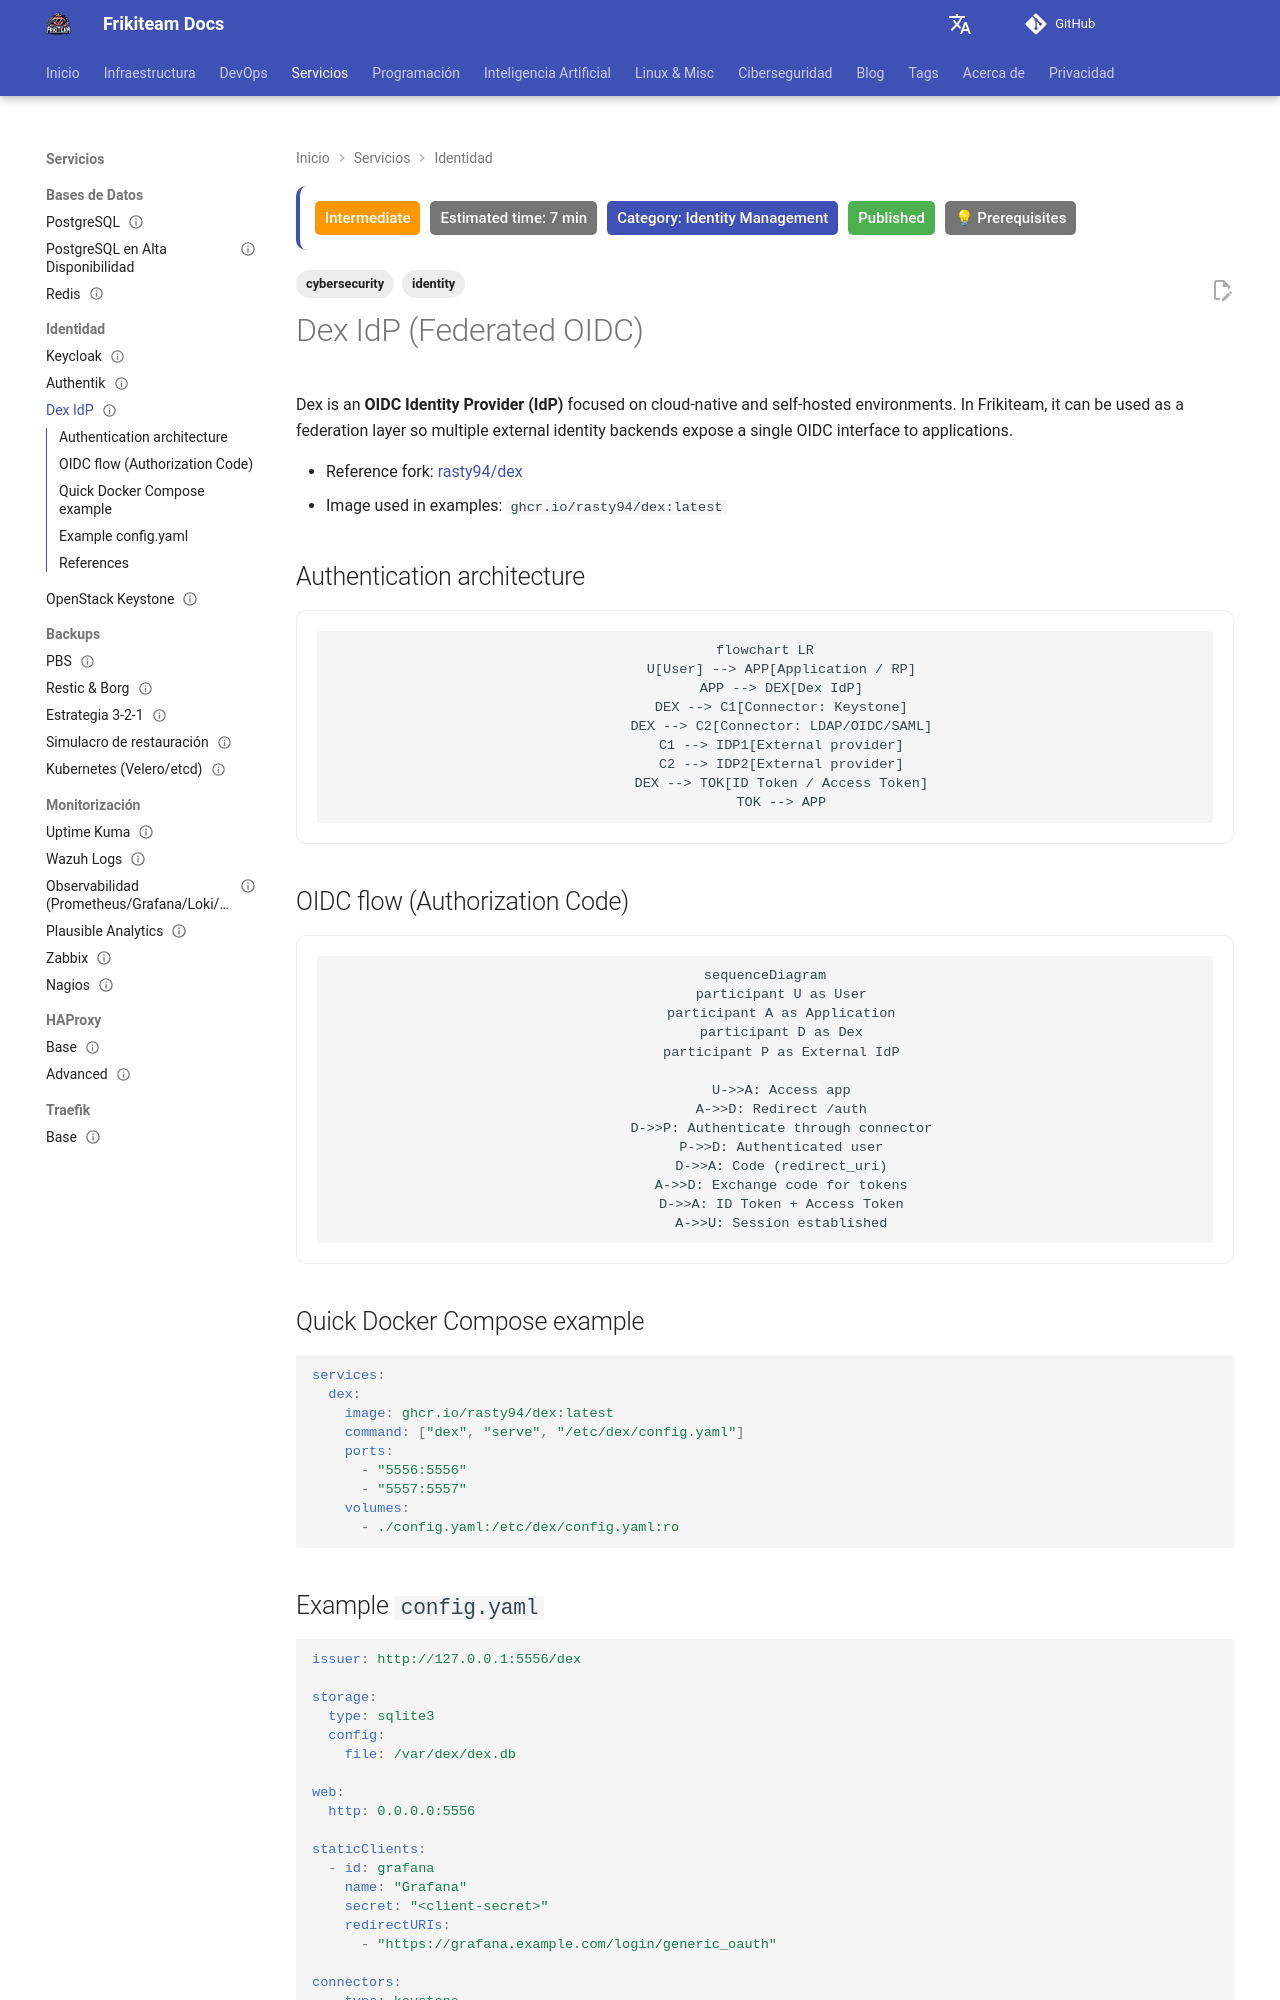

repository: rasty94/Frikiteam-docs · page: en/doc/identity/dex/index.html · generator: mkdocs

---
title: "Dex IdP (Federated OIDC)"
description: "Deploying and configuring Dex as a federated OIDC provider to unify login across Kubernetes and internal tools."
tags: ['identity', 'cybersecurity']
updated: 2026-10-11
last_reviewed: 2026-10-11
difficulty: intermediate
category: Identity Management
status: published
estimated_time: 7 min
prerequisites: ["Basic knowledge of OAuth2/OIDC"]
---

# Dex IdP (Federated OIDC)

Dex is an **OIDC Identity Provider (IdP)** focused on cloud-native and self-hosted environments.
In Frikiteam, it can be used as a federation layer so multiple external identity backends expose a single OIDC interface to applications.

- Reference fork: [rasty94/dex](https://github.com/rasty94/dex)
- Image used in examples: `ghcr.io/rasty94/dex:latest`

## Authentication architecture

```mermaid
flowchart LR
    U[User] --> APP[Application / RP]
    APP --> DEX[Dex IdP]
    DEX --> C1[Connector: Keystone]
    DEX --> C2[Connector: LDAP/OIDC/SAML]
    C1 --> IDP1[External provider]
    C2 --> IDP2[External provider]
    DEX --> TOK[ID Token / Access Token]
    TOK --> APP
```

## OIDC flow (Authorization Code)

```mermaid
sequenceDiagram
    participant U as User
    participant A as Application
    participant D as Dex
    participant P as External IdP

    U->>A: Access app
    A->>D: Redirect /auth
    D->>P: Authenticate through connector
    P->>D: Authenticated user
    D->>A: Code (redirect_uri)
    A->>D: Exchange code for tokens
    D->>A: ID Token + Access Token
    A->>U: Session established
```

## Quick Docker Compose example

```yaml
services:
  dex:
    image: ghcr.io/rasty94/dex:latest
    command: ["dex", "serve", "/etc/dex/config.yaml"]
    ports:
      - "5556:5556"
      - "5557:5557"
    volumes:
      - ./config.yaml:/etc/dex/config.yaml:ro
```
